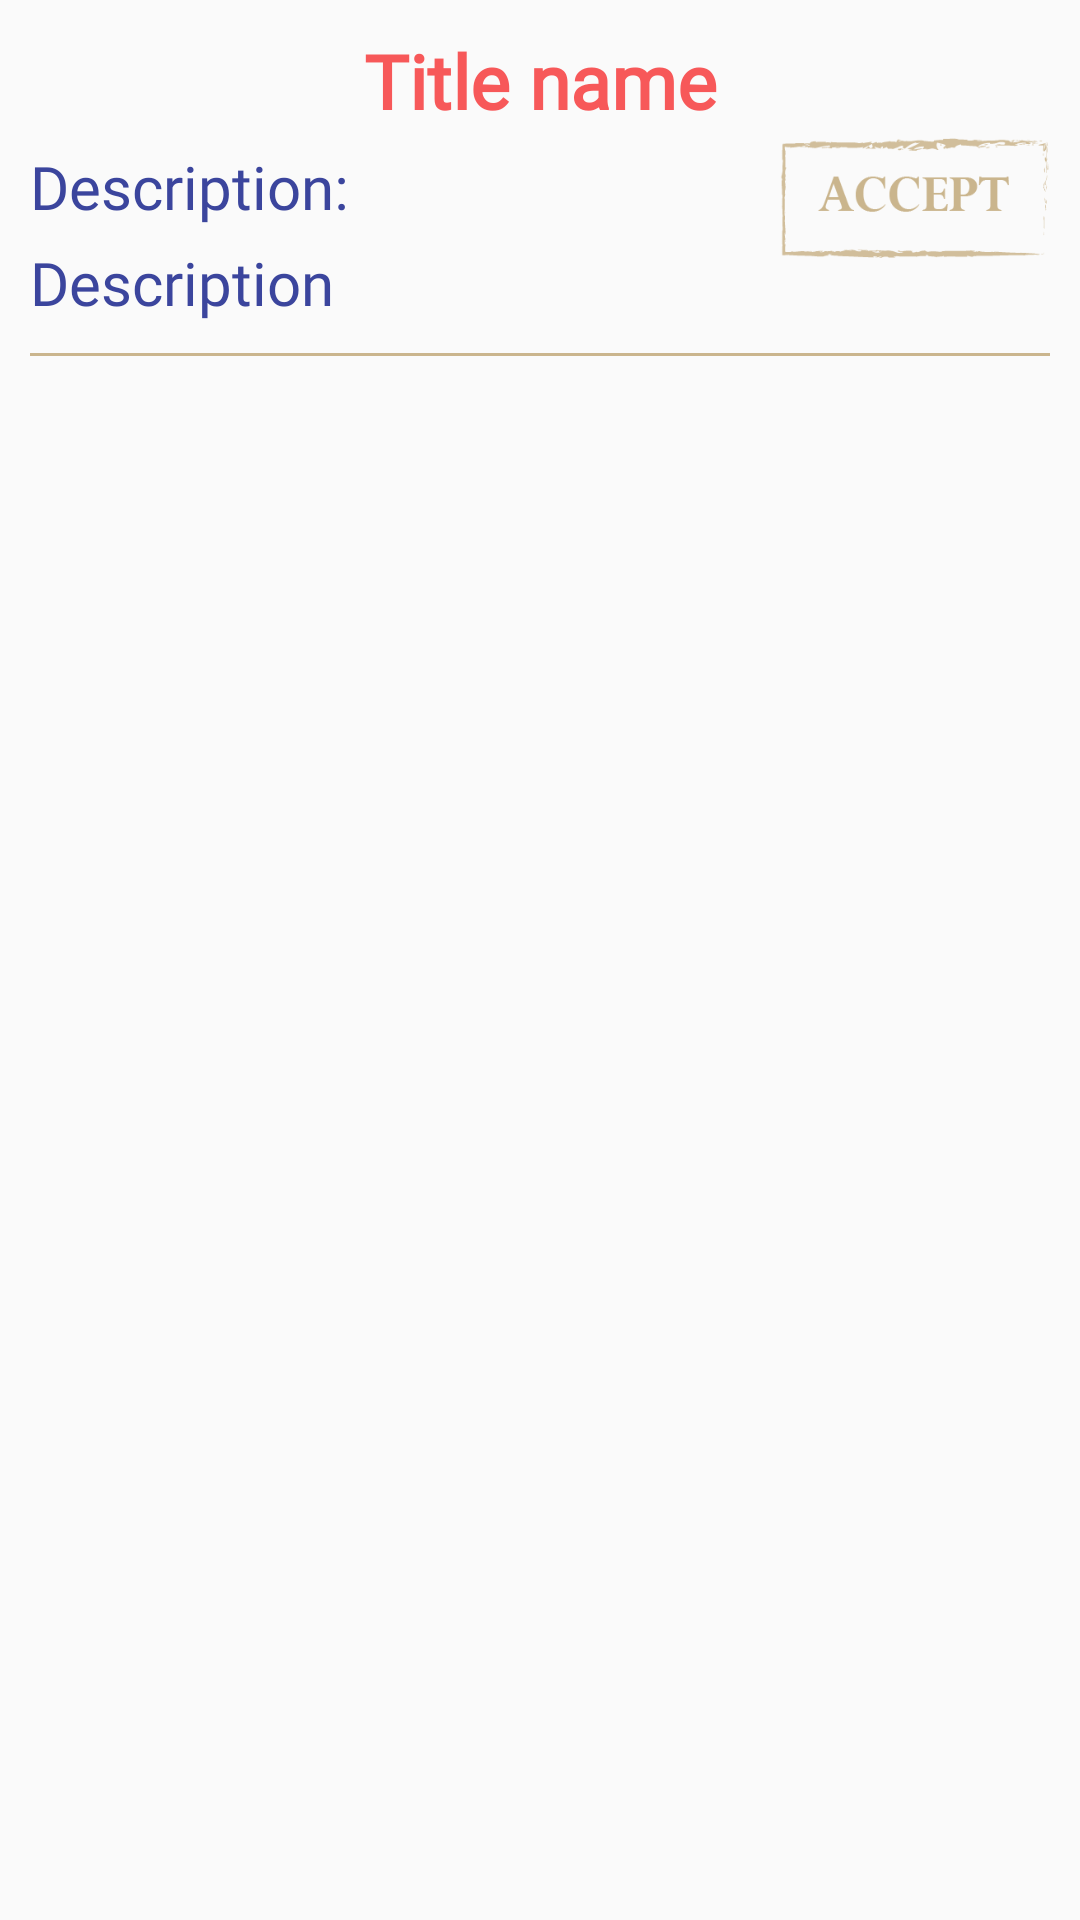

Here is an Android app screen rendered from its layout file. Give the layout XML and the strings, colors and styles it references.
<!-- AndroidManifest.xml: application theme AppTheme -->
<!-- res/layout/single_quest.xml -->
<?xml version="1.0" encoding="utf-8"?>
<androidx.constraintlayout.widget.ConstraintLayout xmlns:android="http://schemas.android.com/apk/res/android"
    xmlns:app="http://schemas.android.com/apk/res-auto"
    xmlns:tools="http://schemas.android.com/tools"
    android:orientation="vertical" android:layout_width="match_parent"
    android:layout_height="wrap_content"
    android:padding="10dp">

    <TextView
        android:id="@+id/titleTextView"
        android:layout_width="wrap_content"
        android:layout_height="wrap_content"
        android:layout_gravity="center"
        android:fontFamily="@font/cardo"
        android:text="Title name"
        android:textColor="@color/colorAccent"
        android:textSize="25sp"
        android:textStyle="bold"
        app:layout_constraintEnd_toEndOf="parent"
        app:layout_constraintStart_toStartOf="parent"
        app:layout_constraintTop_toTopOf="parent" />

    <ImageButton
        android:id="@+id/playButton"
        android:layout_width="90dp"
        android:layout_height="40dp"
        android:layout_marginTop="36dp"
        android:background="@drawable/accept"
        app:layout_constraintEnd_toEndOf="parent"
        app:layout_constraintHorizontal_bias="1.0"
        app:layout_constraintStart_toEndOf="@+id/textView3"
        app:layout_constraintTop_toTopOf="parent" />

    <TextView
        android:id="@+id/textView3"
        android:layout_width="wrap_content"
        android:layout_height="wrap_content"
        android:layout_marginTop="5dp"
        android:fontFamily="@font/cardo"
        android:textColor="@color/colorPrimary"
        android:textSize="20sp"
        android:text="Description: "
        app:layout_constraintStart_toStartOf="parent"
        app:layout_constraintTop_toBottomOf="@+id/titleTextView" />

    <TextView
        android:id="@+id/descriptionTextView"
        android:layout_width="wrap_content"
        android:layout_height="wrap_content"
        android:layout_marginTop="5dp"
        android:fontFamily="@font/cardo"
        android:textColor="@color/colorPrimary"
        android:textSize="20sp"
        android:text="Description"
        app:layout_constraintStart_toStartOf="parent"
        app:layout_constraintTop_toBottomOf="@+id/textView3" />

    <View
        android:layout_width="fill_parent"
        android:layout_height="1dp"
        android:layout_marginTop="10dp"
        android:background="@color/colorSecondary"
        app:layout_constraintStart_toStartOf="parent"
        app:layout_constraintTop_toBottomOf="@+id/descriptionTextView" />

</androidx.constraintlayout.widget.ConstraintLayout>
<!-- resources referenced by this layout -->
<resources>
  <color name="colorAccent">#F75859</color>
  <color name="colorPrimary">#3B459D</color>
  <color name="colorSecondary">#CAB58D</color>
  <!-- drawable accept: png bitmap (drawable-v24, 5929 bytes) -->
  <style name="AppTheme" parent="Theme.AppCompat.Light.NoActionBar">
          
          <item name="colorPrimary">@color/colorPrimary</item>
          <item name="colorPrimaryDark">@color/colorPrimaryDark</item>
          <item name="colorAccent">@color/colorAccent</item>
      </style>
  <color name="colorPrimaryDark">#0E1461</color>
</resources>
